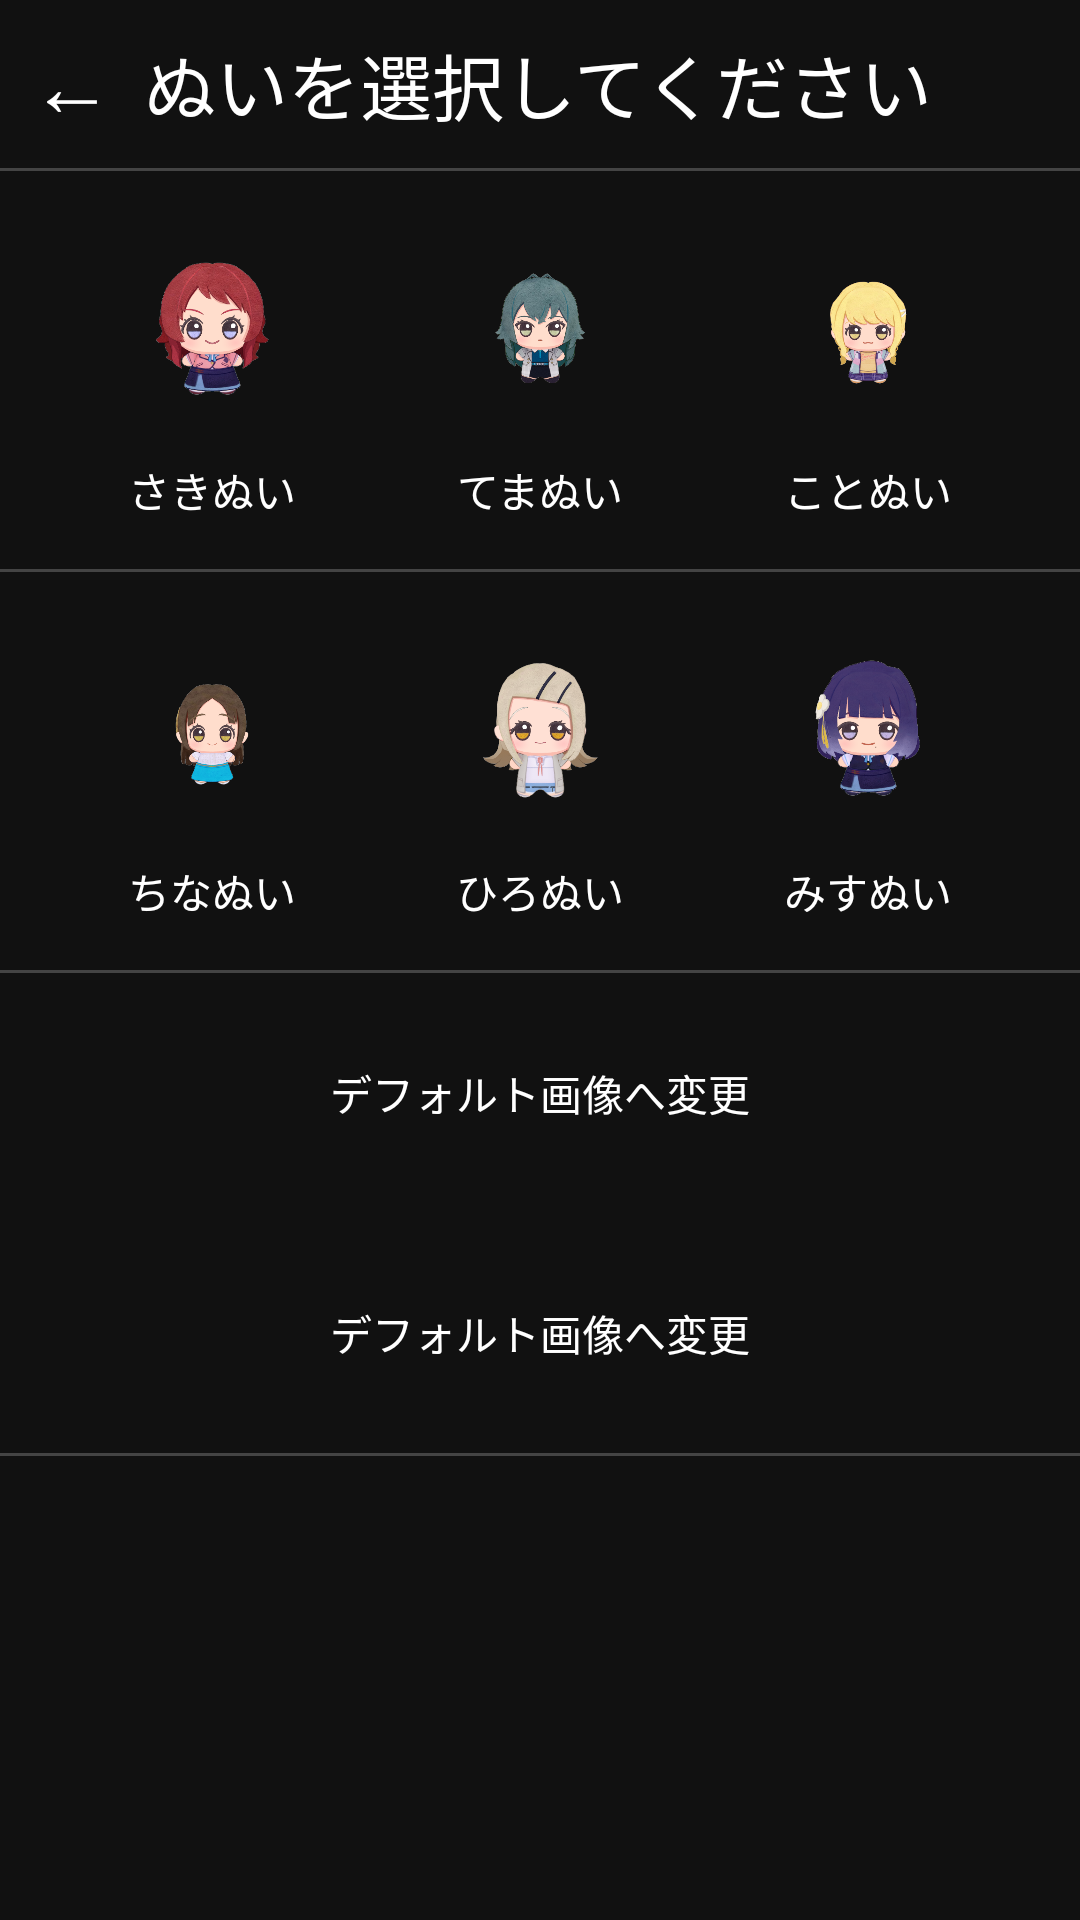

Android layout source for this screen:
<!-- AndroidManifest.xml: application theme Theme.NuiNavi -->
<!-- res/layout/activity_image_select.xml -->
<?xml version="1.0" encoding="utf-8"?>
<LinearLayout xmlns:android="http://schemas.android.com/apk/res/android"
    android:id="@+id/image_select"
    android:layout_width="match_parent"
    android:layout_height="match_parent"
    android:orientation="vertical"
    android:background="#111111">

    <LinearLayout
        android:id="@+id/titleBar"
        android:layout_width="match_parent"
        android:layout_height="56dp"
        android:orientation="horizontal"
        android:gravity="center_vertical"
        android:background="#111111">

        <TextView
            android:id="@+id/backButton3"
            android:layout_width="48dp"
            android:layout_height="match_parent"
            android:gravity="center"
            android:text="←"
            android:textColor="#FFFFFF"
            android:textSize="28sp"
            android:clickable="true"
            android:focusable="true" />

        <TextView
            android:layout_width="wrap_content"
            android:layout_height="match_parent"
            android:gravity="center_vertical"
            android:text="ぬいを選択してください"
            android:textColor="#FFFFFF"
            android:textSize="24sp" />

    </LinearLayout>

    <View
        android:layout_width="match_parent"
        android:layout_height="1dp"
        android:background="#444444"/>

    <GridLayout
        android:layout_width="match_parent"
        android:layout_height="wrap_content"
        android:columnCount="3"
        android:padding="16dp"
        android:background="#111111"
        >

        <LinearLayout
            android:layout_width="0dp"
            android:layout_height="wrap_content"
            android:layout_columnWeight="1"
            android:orientation="vertical"
            android:gravity="center">

            <ImageView
                android:id="@+id/saki_nui"
                android:layout_width="80dp"
                android:layout_height="80dp"
                android:src="@drawable/saki_nui" />

            <TextView
                android:layout_width="wrap_content"
                android:layout_height="wrap_content"
                android:textColor="#FFFFFF"
                android:text="さきぬい" />
        </LinearLayout>
        <LinearLayout
            android:layout_width="0dp"
            android:layout_height="wrap_content"
            android:layout_columnWeight="1"
            android:orientation="vertical"
            android:gravity="center">

            <ImageView
                android:id="@+id/tema_nui"
                android:layout_width="80dp"
                android:layout_height="80dp"
                android:src="@drawable/tema_nui" />

            <TextView
                android:layout_width="wrap_content"
                android:layout_height="wrap_content"
                android:textColor="#FFFFFF"
                android:text="てまぬい" />
        </LinearLayout>
        <LinearLayout
            android:layout_width="0dp"
            android:layout_height="wrap_content"
            android:layout_columnWeight="1"
            android:orientation="vertical"
            android:gravity="center">

            <ImageView
                android:id="@+id/koto_nui"
                android:layout_width="80dp"
                android:layout_height="80dp"
                android:src="@drawable/koto_nui" />

            <TextView
                android:layout_width="wrap_content"
                android:layout_height="wrap_content"
                android:textColor="#FFFFFF"
                android:text="ことぬい" />
        </LinearLayout>
    </GridLayout>
    <View
        android:layout_width="match_parent"
        android:layout_height="1dp"
        android:background="#444444"/>

    <GridLayout
        android:layout_width="match_parent"
        android:layout_height="wrap_content"
        android:columnCount="3"
        android:padding="16dp"
        android:background="#111111"
        >

        <LinearLayout
            android:layout_width="0dp"
            android:layout_height="wrap_content"
            android:layout_columnWeight="1"
            android:orientation="vertical"
            android:gravity="center">

            <ImageView
                android:id="@+id/tina_nui"
                android:layout_width="80dp"
                android:layout_height="80dp"
                android:src="@drawable/tina_nui" />

            <TextView
                android:layout_width="wrap_content"
                android:layout_height="wrap_content"
                android:textColor="#FFFFFF"
                android:text="ちなぬい" />
        </LinearLayout>
        <LinearLayout
            android:layout_width="0dp"
            android:layout_height="wrap_content"
            android:layout_columnWeight="1"
            android:orientation="vertical"
            android:gravity="center">

            <ImageView
                android:id="@+id/hiro_nui"
                android:layout_width="80dp"
                android:layout_height="80dp"
                android:src="@drawable/hiro_nui" />

            <TextView
                android:layout_width="wrap_content"
                android:layout_height="wrap_content"
                android:textColor="#FFFFFF"
                android:text="ひろぬい" />
        </LinearLayout>
        <LinearLayout
            android:layout_width="0dp"
            android:layout_height="wrap_content"
            android:layout_columnWeight="1"
            android:orientation="vertical"
            android:gravity="center">

            <ImageView
                android:id="@+id/misu_nui"
                android:layout_width="80dp"
                android:layout_height="80dp"
                android:src="@drawable/misu_nui" />

            <TextView
                android:layout_width="wrap_content"
                android:layout_height="wrap_content"
                android:textColor="#FFFFFF"
                android:text="みすぬい" />
        </LinearLayout>
    </GridLayout>
    <View
        android:layout_width="match_parent"
        android:layout_height="1dp"
        android:background="#444444"/>

    <TextView
        android:id="@+id/default_ccp"
        android:layout_width="match_parent"
        android:layout_height="80dp"
        android:textColor="#FFFFFF"
        android:gravity="center"
        android:text="デフォルト画像へ変更"/>
    <TextView
        android:id="@+id/default_goalflag"
        android:layout_width="match_parent"
        android:layout_height="80dp"
        android:textColor="#FFFFFF"
        android:gravity="center"
        android:text="デフォルト画像へ変更"/>
    <View
        android:layout_width="match_parent"
        android:layout_height="1dp"
        android:background="#444444"/>
</LinearLayout>
<!-- resources referenced by this layout -->
<resources>
  <!-- drawable hiro_nui: png bitmap (drawable, 76954 bytes) -->
  <!-- drawable koto_nui: png bitmap (drawable, 82554 bytes) -->
  <!-- drawable misu_nui: png bitmap (drawable, 87252 bytes) -->
  <!-- drawable saki_nui: png bitmap (drawable, 103638 bytes) -->
  <!-- drawable tema_nui: png bitmap (drawable, 95288 bytes) -->
  <!-- drawable tina_nui: png bitmap (drawable, 69904 bytes) -->
  <style name="Theme.NuiNavi" parent="Base.Theme.NuiNavi" />
  <style name="Base.Theme.NuiNavi" parent="Theme.Material3.DayNight.NoActionBar">
          
          
      </style>
</resources>
